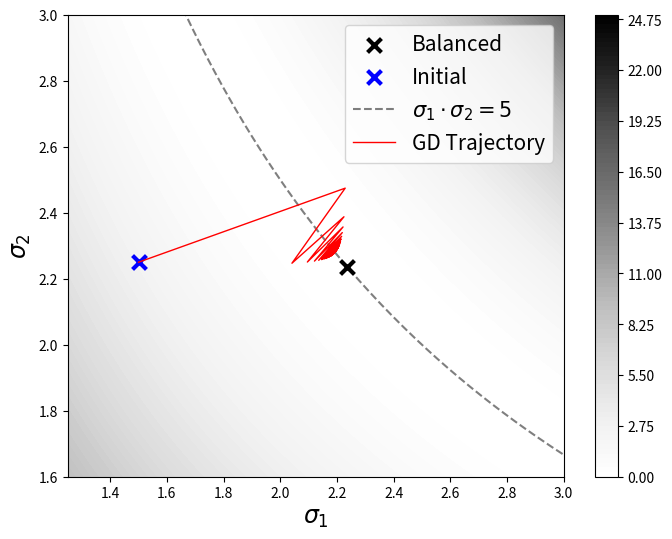

Write the Python code that produced this figure. (Note: this script raises an exception after producing the figure.)
import numpy as np
import matplotlib.pyplot as plt
import matplotlib.colors as mcolors

# Function to compute the loss
def loss(w1, w2):
    return  (w1 * w2 - 5) ** 2  # Loss centered at w1*w2 = 5

# Gradient of the loss function
def gradient(w1, w2):
    grad_w1 = 1*(w1 * w2 - 5) * w2
    grad_w2 = 1*(w1 * w2 - 5) * w1
    #grad_w1 = (w2**2 + 2*w1*w2 - 5)/np.sqrt(2) + 0.5*0.5**2 *(w1 + 2*w2 - 5) # This is second term + third term
    #grad_w2 = (w1**2 + 2*w1*w2 - 5)/np.sqrt(2) + 0.5*0.5**2 *(2*w1 + w2 - 5) # This is second term + third term

    return np.array([grad_w1, grad_w2])

# Gradient Descent function
def gradient_descent(w_init, eta, steps):
    w = np.array(w_init)
    trajectory = [w.copy()]
    losses = []
    prods = []
    for i in range(steps):
        grad = gradient(w[0], w[1])

        #if i > 4000:
        #    eta = 0.1
        w -= eta * grad
        trajectory.append(w.copy())
        losses.append(loss(w[0], w[1]))
        print(w[0])
        prods.append(w[0]*w[1])
    return np.array(trajectory), np.array(losses), np.array(prods)

# Grid setup
w1 = np.linspace(0, 3, 100)  # Extend range for clarity
w2 = np.linspace(0, 3, 100)
W1, W2 = np.meshgrid(w1, w2)
Loss = loss(W1, W2)
cmap = plt.cm.Greys  # Using the 'Greys' colormap
norm = mcolors.Normalize(vmin=0, vmax=np.max(Loss))


# Dotted line for w1 * w2 = 5
w1_line = np.linspace(0.1, 4, 300)
w2_line = 5 / w1_line

# Plot configuration
plt.figure(figsize=(8, 6))
plt.contourf(W1, W2, Loss, levels=100, cmap=cmap, alpha=1.0)
plt.colorbar()

# Dotted line for w1 * w2 = 5

# Marking the purple "X" at (\sqrt{5}, \sqrt{5})
sqrt5 = np.sqrt(5)
plt.scatter(sqrt5, sqrt5, color='black', s=100, marker='x', label=r'Balanced', linewidth=3)

# GD Trajectory
#w_init = [2.0833333,2.4]  # Initialization
w_init = [1.5, 2.25]
#val = np.sqrt(5) + 0.5 * (1/np.sqrt(2))
#w_init = [val , val]

eta = 0.1997  # Learning rate
steps = 5000  # Number of iterations
trajectory, losses, prod = gradient_descent(w_init, eta, steps)
plt.scatter(trajectory[0, 0],trajectory[0, 1], color='blue', s=100, marker='x', label=r'Initial', linewidth=3)
plt.plot(w1_line, w2_line, 'k--', label=r'$\sigma_1 \cdot \sigma_2 = 5$', alpha=0.5,)
plt.plot(trajectory[::31, 0], trajectory[::31, 1], color='red', label="GD Trajectory", linewidth=1.0)

# Annotations
# plt.title(r'Initialization: $w_1=2.8$, $w_2=3.4$, $\eta=10^{-2}$')
plt.xlabel(r'$\sigma_1$', fontsize=17)
plt.ylabel(r'$\sigma_2$', fontsize=17)
# Zoom into the region of interest
#plt.xlim(1, 4)
#plt.ylim(1, 4)
plt.xlim(1.25, 3)
plt.ylim(1.6, 3)
plt.legend(fontsize=15)
plt.savefig(f'Desktop/contour_gd_below_stab.pdf', dpi=300, bbox_inches='tight')

# Show plot
plt.show()
